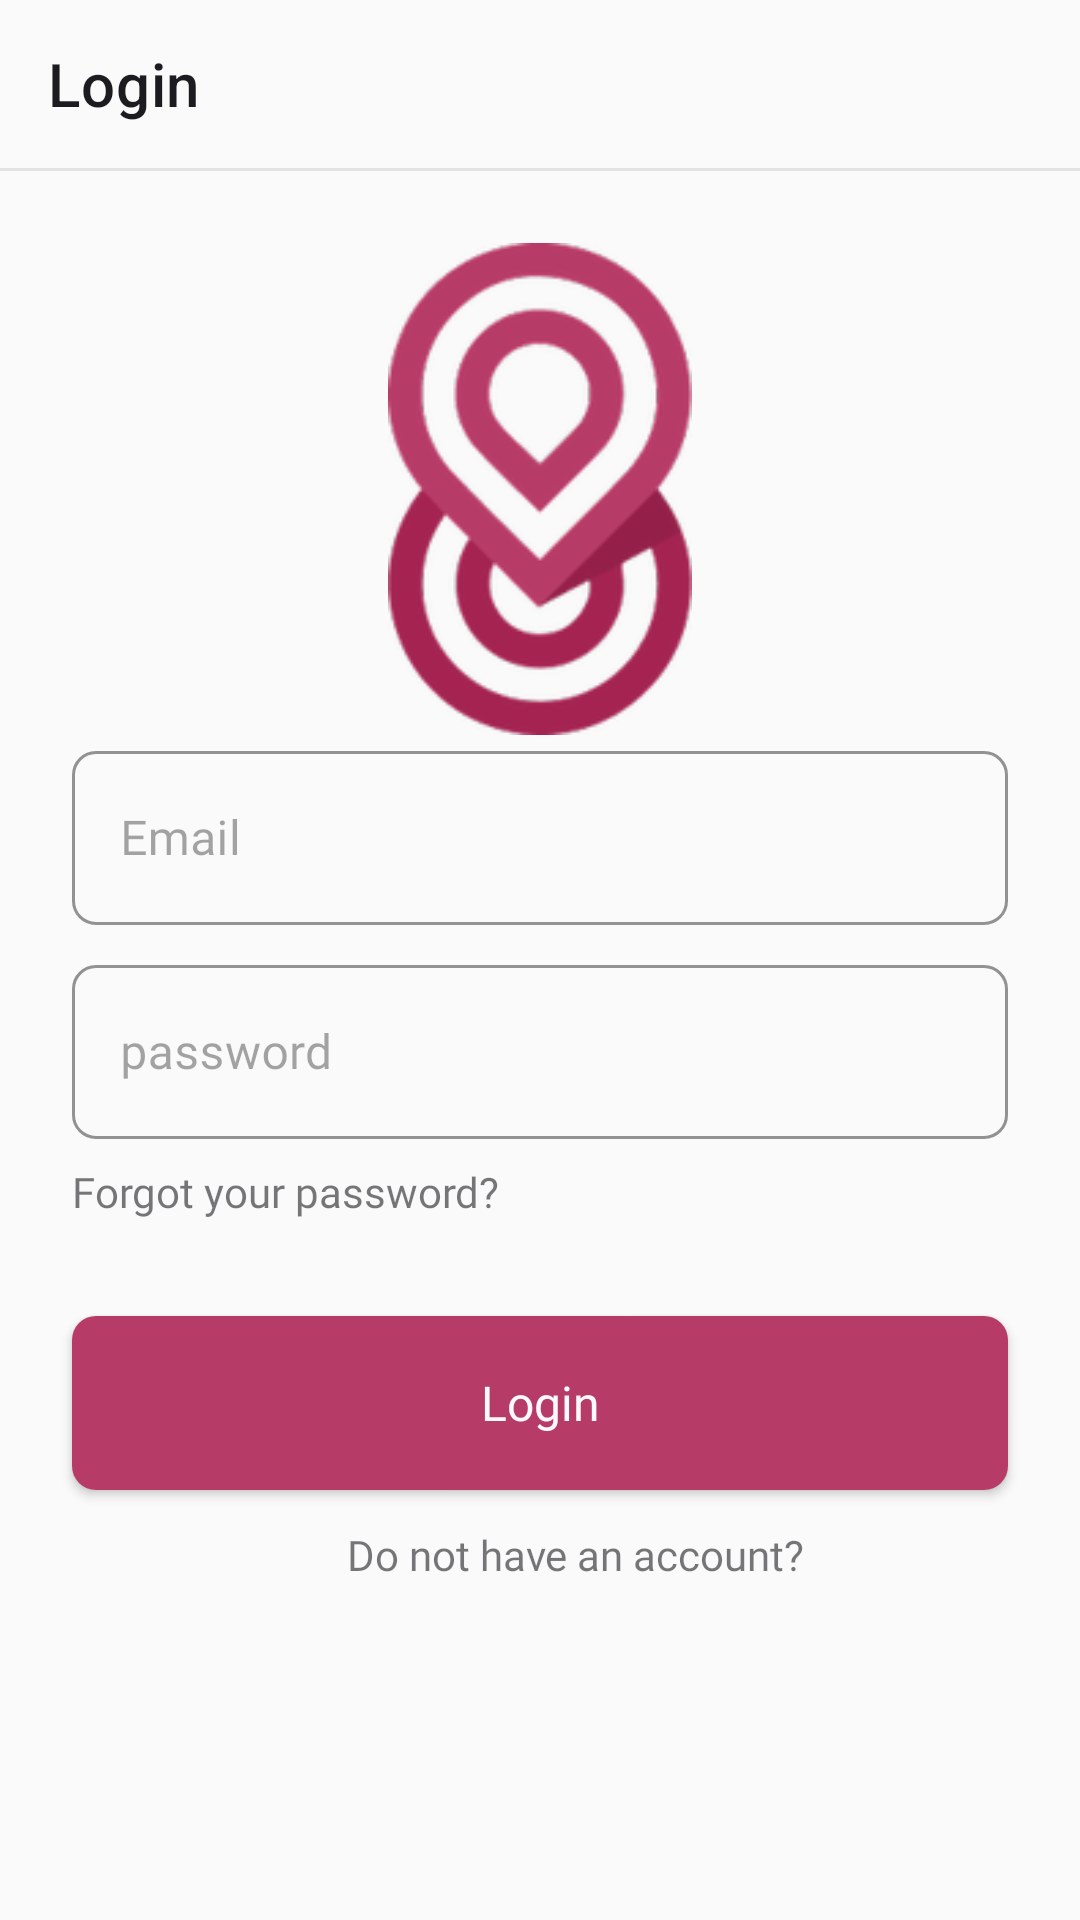

This screen was rendered from an Android layout file. Write that file and the resources it references.
<!-- AndroidManifest.xml: fallback theme Theme.MaterialComponents.DayNight.NoActionBar -->
<!-- res/layout/fragment_login.xml -->
<?xml version="1.0" encoding="utf-8"?>
<androidx.constraintlayout.widget.ConstraintLayout xmlns:android="http://schemas.android.com/apk/res/android"
    xmlns:app="http://schemas.android.com/apk/res-auto"
    xmlns:tools="http://schemas.android.com/tools"
    android:layout_width="match_parent"
    android:layout_height="match_parent"
    android:background="@color/white"
    tools:context=".logic.ui.login.LoginFragment">

    <com.google.android.material.appbar.MaterialToolbar
        android:id="@+id/toolbar_login"
        style="@style/AppBar"
        app:layout_constraintEnd_toEndOf="parent"
        app:layout_constraintStart_toStartOf="parent"
        app:layout_constraintTop_toTopOf="parent"
        app:title="@string/login" />

    <View
        android:id="@+id/toolbar_stroke_login"
        style="@style/AppBarStroke"
        android:layout_marginBottom="@dimen/margin_medium"
        app:layout_constraintEnd_toEndOf="parent"
        app:layout_constraintStart_toStartOf="parent"
        app:layout_constraintTop_toBottomOf="@id/toolbar_login" />

    <ImageView
        android:id="@+id/img_logo"
        android:layout_width="@dimen/logo_image_128"
        android:layout_height="@dimen/logo_image_128"
        android:layout_marginTop="@dimen/margin_x_large"
        android:contentDescription="@string/logo"
        android:src="@drawable/logo"
        app:layout_constraintBottom_toTopOf="@id/email"
        app:layout_constraintEnd_toEndOf="parent"
        app:layout_constraintStart_toStartOf="parent"
        app:layout_constraintTop_toBottomOf="@id/toolbar_stroke_login" />

    <com.google.android.material.textfield.TextInputLayout
        android:id="@+id/email"
        style="@style/TextInputLayout"
        android:hint="@string/email"
        app:boxCornerRadiusBottomEnd="@dimen/medium_radius"
        app:boxCornerRadiusBottomStart="@dimen/medium_radius"
        app:boxCornerRadiusTopEnd="@dimen/medium_radius"
        app:boxCornerRadiusTopStart="@dimen/medium_radius"
        app:boxStrokeColor="@color/base"
        app:layout_constraintBottom_toBottomOf="parent"
        app:layout_constraintEnd_toEndOf="parent"
        app:layout_constraintStart_toStartOf="parent"
        app:layout_constraintTop_toTopOf="parent"
        app:layout_constraintVertical_bias="0.4">

        <com.google.android.material.textfield.TextInputEditText
            android:id="@+id/edit_text_email"
            style="@style/TextInputEditText.Email" />
    </com.google.android.material.textfield.TextInputLayout>

    <com.google.android.material.textfield.TextInputLayout
        android:id="@+id/password"
        style="@style/TextInputLayout"
        android:layout_marginTop="@dimen/margin_medium"
        android:hint="@string/password"
        app:boxCornerRadiusBottomEnd="@dimen/medium_radius"
        app:boxCornerRadiusBottomStart="@dimen/medium_radius"
        app:boxCornerRadiusTopEnd="@dimen/medium_radius"
        app:boxCornerRadiusTopStart="@dimen/medium_radius"
        app:boxStrokeColor="@color/base"
        app:layout_constraintEnd_toEndOf="parent"
        app:layout_constraintStart_toStartOf="parent"
        app:layout_constraintTop_toBottomOf="@id/email">

        <com.google.android.material.textfield.TextInputEditText
            android:id="@+id/edit_text_password"
            style="@style/TextInputEditText.Email"
            android:inputType="textPassword" />
    </com.google.android.material.textfield.TextInputLayout>

    <TextView
        android:id="@+id/text_view_forgot_password"
        android:layout_width="wrap_content"
        android:layout_height="wrap_content"
        android:layout_marginStart="@dimen/margin_large"
        android:clickable="true"
        android:focusable="true"
        android:fontFamily="@font/lato"
        android:padding="@dimen/padding_medium"
        android:text="@string/forgot_your_password"
        android:textColor="@color/medium_black"
        android:textSize="@dimen/text_medium"
        app:layout_constraintStart_toStartOf="parent"
        app:layout_constraintTop_toBottomOf="@id/password" />

    <androidx.appcompat.widget.AppCompatButton
        android:id="@+id/button_login"
        android:layout_width="0dp"
        android:layout_height="@dimen/long_height"
        android:layout_marginHorizontal="@dimen/margin_x_large"
        android:layout_marginTop="@dimen/margin_x_large"
        android:background="@drawable/btn_background"
        android:fontFamily="@font/lato_bold"
        android:gravity="center"
        android:text="@string/login"
        android:textAllCaps="false"
        android:textColor="@color/just_white"
        android:textSize="@dimen/text_large"
        app:layout_constraintEnd_toEndOf="parent"
        app:layout_constraintStart_toStartOf="parent"
        app:layout_constraintTop_toBottomOf="@id/text_view_forgot_password" />


    <TextView
        android:id="@+id/text_view_dont_have_account"
        android:layout_width="wrap_content"
        android:layout_height="wrap_content"
        android:layout_marginStart="@dimen/margin_x_large"
        android:layout_marginTop="@dimen/margin_medium"
        android:clickable="true"
        android:focusable="true"
        android:fontFamily="@font/lato"
        android:padding="@dimen/padding_small"
        android:text="@string/do_not_have_an_account"
        android:textColor="@color/medium_black"
        android:textSize="@dimen/text_medium"
        app:layout_constraintEnd_toEndOf="parent"
        app:layout_constraintStart_toStartOf="parent"
        app:layout_constraintTop_toBottomOf="@id/button_login" />
</androidx.constraintlayout.widget.ConstraintLayout>
<!-- resources referenced by this layout -->
<resources>
  <color name="base">#B73B67</color>
  <color name="just_white">#FAFAFA</color>
  <color name="medium_black">#991C1B1F</color>
  <color name="white">#FAFAFA</color>
  <dimen name="long_height">58dp</dimen>
  <dimen name="margin_large">16dp</dimen>
  <dimen name="margin_medium">8dp</dimen>
  <dimen name="margin_x_large">24dp</dimen>
  <dimen name="medium_radius">8dp</dimen>
  <dimen name="padding_medium">8dp</dimen>
  <dimen name="padding_small">4dp</dimen>
  <dimen name="text_large">16sp</dimen>
  <dimen name="text_medium">14sp</dimen>
  <!-- drawable btn_background (drawable) -->
  <?xml version="1.0" encoding="utf-8"?>
  <selector xmlns:android="http://schemas.android.com/apk/res/android">
      <item android:state_pressed="true">
          <shape android:shape="rectangle">
              <corners android:radius="@dimen/medium_radius" />
              <solid android:color="@color/pressed_color" />
          </shape>
      </item>
  
  
      <item>
          <shape android:shape="rectangle">
              <corners android:radius="@dimen/medium_radius" />
              <solid android:color="@color/base" />
          </shape>
      </item>
  </selector>
  <!-- drawable logo: png bitmap (drawable-hdpi, 10200 bytes) -->
  <string name="do_not_have_an_account">Do not have an account?</string>
  <string name="email">Email</string>
  <string name="forgot_your_password">Forgot your password?</string>
  <string name="login">Login</string>
  <string name="logo">logo</string>
  <string name="password">password</string>
  <style name="AppBar">
          <item name="android:layout_width">match_parent</item>
          <item name="android:layout_height">@dimen/app_bar_height</item>
          <item name="android:backgroundTint">@color/white</item>
          <item name="titleTextColor">@color/black</item>
          <item name="elevation">@dimen/elevation_small</item>
      </style>
  <style name="AppBarStroke">
          <item name="android:layout_width">match_parent</item>
          <item name="android:layout_height">1dp</item>
          <item name="android:background">@color/stroke_app_bar</item>
      </style>
  <style name="TextInputEditText.Email">
          <item name="android:inputType">textEmailAddress</item>
      </style>
  <style name="TextInputLayout" parent="Widget.MaterialComponents.TextInputLayout.OutlinedBox">
          <item name="android:layout_width">match_parent</item>
          <item name="android:layout_height">wrap_content</item>
          <item name="android:layout_marginHorizontal" tools:targetApi="o">@dimen/margin_x_large
          </item>
          <item name="android:layout_marginTop">@dimen/margin_x_large</item>
          <item name="android:textColorHint">@color/hint_Color</item>
      </style>
  <color name="pressed_color">#5EB73B67</color>
  <dimen name="app_bar_height">56dp</dimen>
  <color name="black">#1C1B1F</color>
  <dimen name="elevation_small">8dp</dimen>
  <color name="stroke_app_bar">#1A121212</color>
  <color name="hint_Color">#61121212</color>
</resources>
